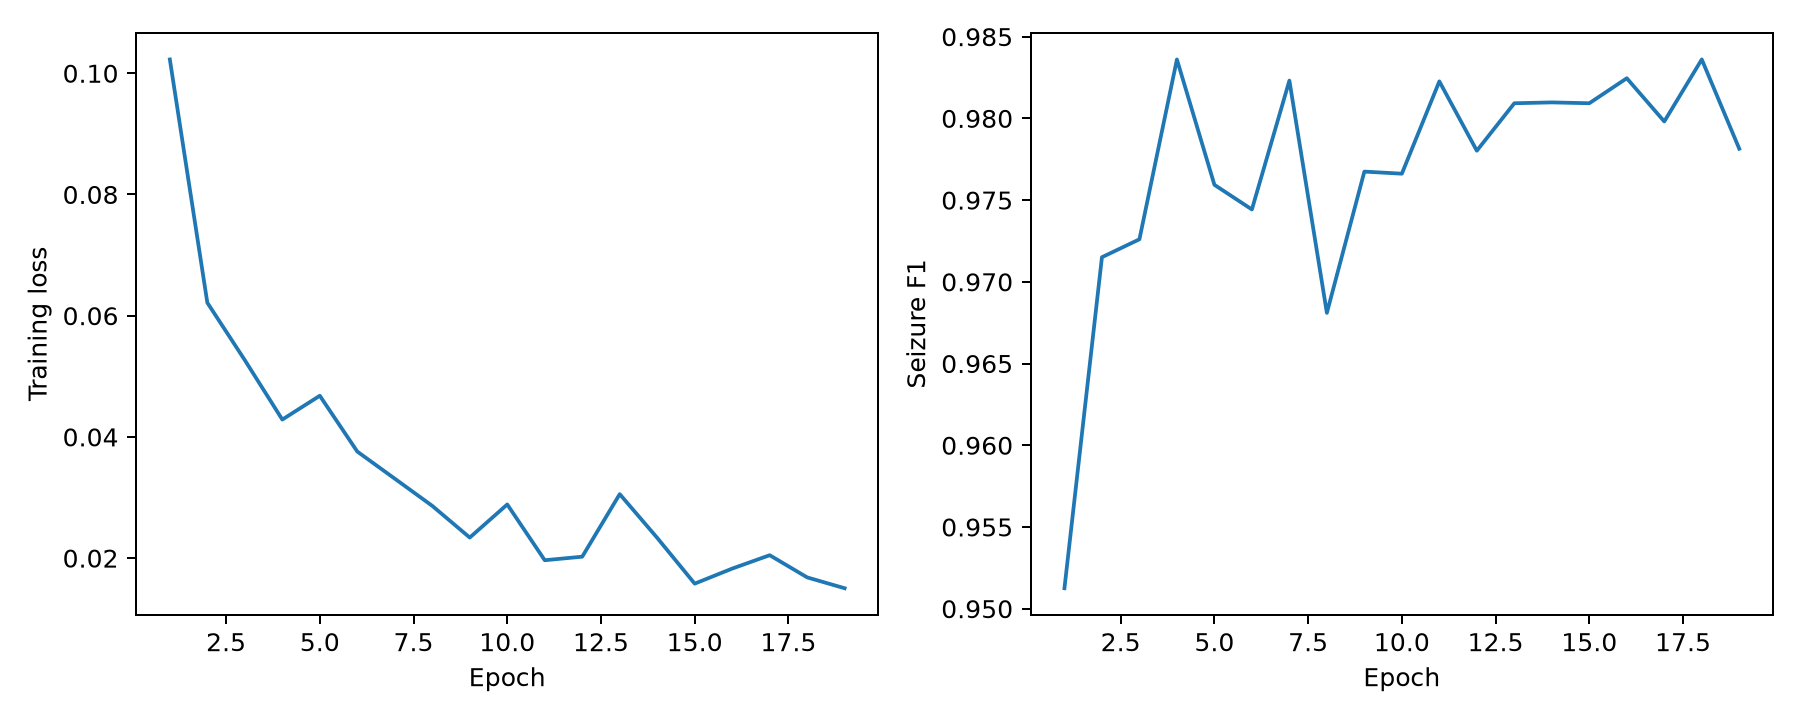

The data file committed next to this chart (first rows):
epoch, train_loss, val_primary, val_accuracy, val_balanced_accuracy, val_precision, val_recall, val_specificity, val_f1, val_roc_auc, val_pr_auc_ap
1, 0.1023, 0.9513, 0.9799, 0.9803, 0.9233, 0.981, 0.9796, 0.9513, 0.9984, 0.9939
2, 0.06214, 0.9715, 0.9886, 0.9827, 0.9702, 0.9728, 0.9925, 0.9715, 0.9993, 0.9973
3, 0.05266, 0.9726, 0.9891, 0.98, 0.9807, 0.9647, 0.9952, 0.9726, 0.9993, 0.9975
4, 0.04286, 0.9836, 0.9935, 0.9878, 0.989, 0.9783, 0.9973, 0.9836, 0.9995, 0.9981
5, 0.04679, 0.9759, 0.9902, 0.9908, 0.9605, 0.9918, 0.9898, 0.9759, 0.9997, 0.9987
6, 0.03758, 0.9744, 0.9897, 0.9874, 0.9653, 0.9837, 0.9912, 0.9744, 0.9995, 0.9982
7, 0.03311, 0.9823, 0.9929, 0.9885, 0.9837, 0.981, 0.9959, 0.9823, 0.9997, 0.9988
8, 0.02862, 0.9681, 0.9875, 0.9728, 0.9887, 0.9484, 0.9973, 0.9681, 0.9994, 0.9979
9, 0.02339, 0.9767, 0.9908, 0.983, 0.9835, 0.9701, 0.9959, 0.9767, 0.9994, 0.9978
10, 0.02886, 0.9766, 0.9908, 0.981, 0.9889, 0.9647, 0.9973, 0.9766, 0.9997, 0.9988
11, 0.01965, 0.9823, 0.9929, 0.9874, 0.9863, 0.9783, 0.9966, 0.9823, 0.9996, 0.9985
12, 0.02024, 0.978, 0.9913, 0.9823, 0.9889, 0.9674, 0.9973, 0.978, 0.9995, 0.9982
13, 0.03056, 0.9809, 0.9924, 0.9871, 0.9836, 0.9783, 0.9959, 0.9809, 0.9996, 0.9984
14, 0.02334, 0.981, 0.9924, 0.9881, 0.981, 0.981, 0.9952, 0.981, 0.9995, 0.9982
15, 0.01579, 0.9809, 0.9924, 0.9871, 0.9836, 0.9783, 0.9959, 0.9809, 0.9998, 0.9991
16, 0.01827, 0.9825, 0.9929, 0.9915, 0.9759, 0.9891, 0.9939, 0.9825, 0.9997, 0.9989
17, 0.02048, 0.9798, 0.9918, 0.9908, 0.9707, 0.9891, 0.9925, 0.9798, 0.9996, 0.9986
18, 0.01682, 0.9836, 0.9935, 0.9878, 0.989, 0.9783, 0.9973, 0.9836, 0.9997, 0.9989
19, 0.01503, 0.9781, 0.9913, 0.9844, 0.9835, 0.9728, 0.9959, 0.9781, 0.9993, 0.9976
